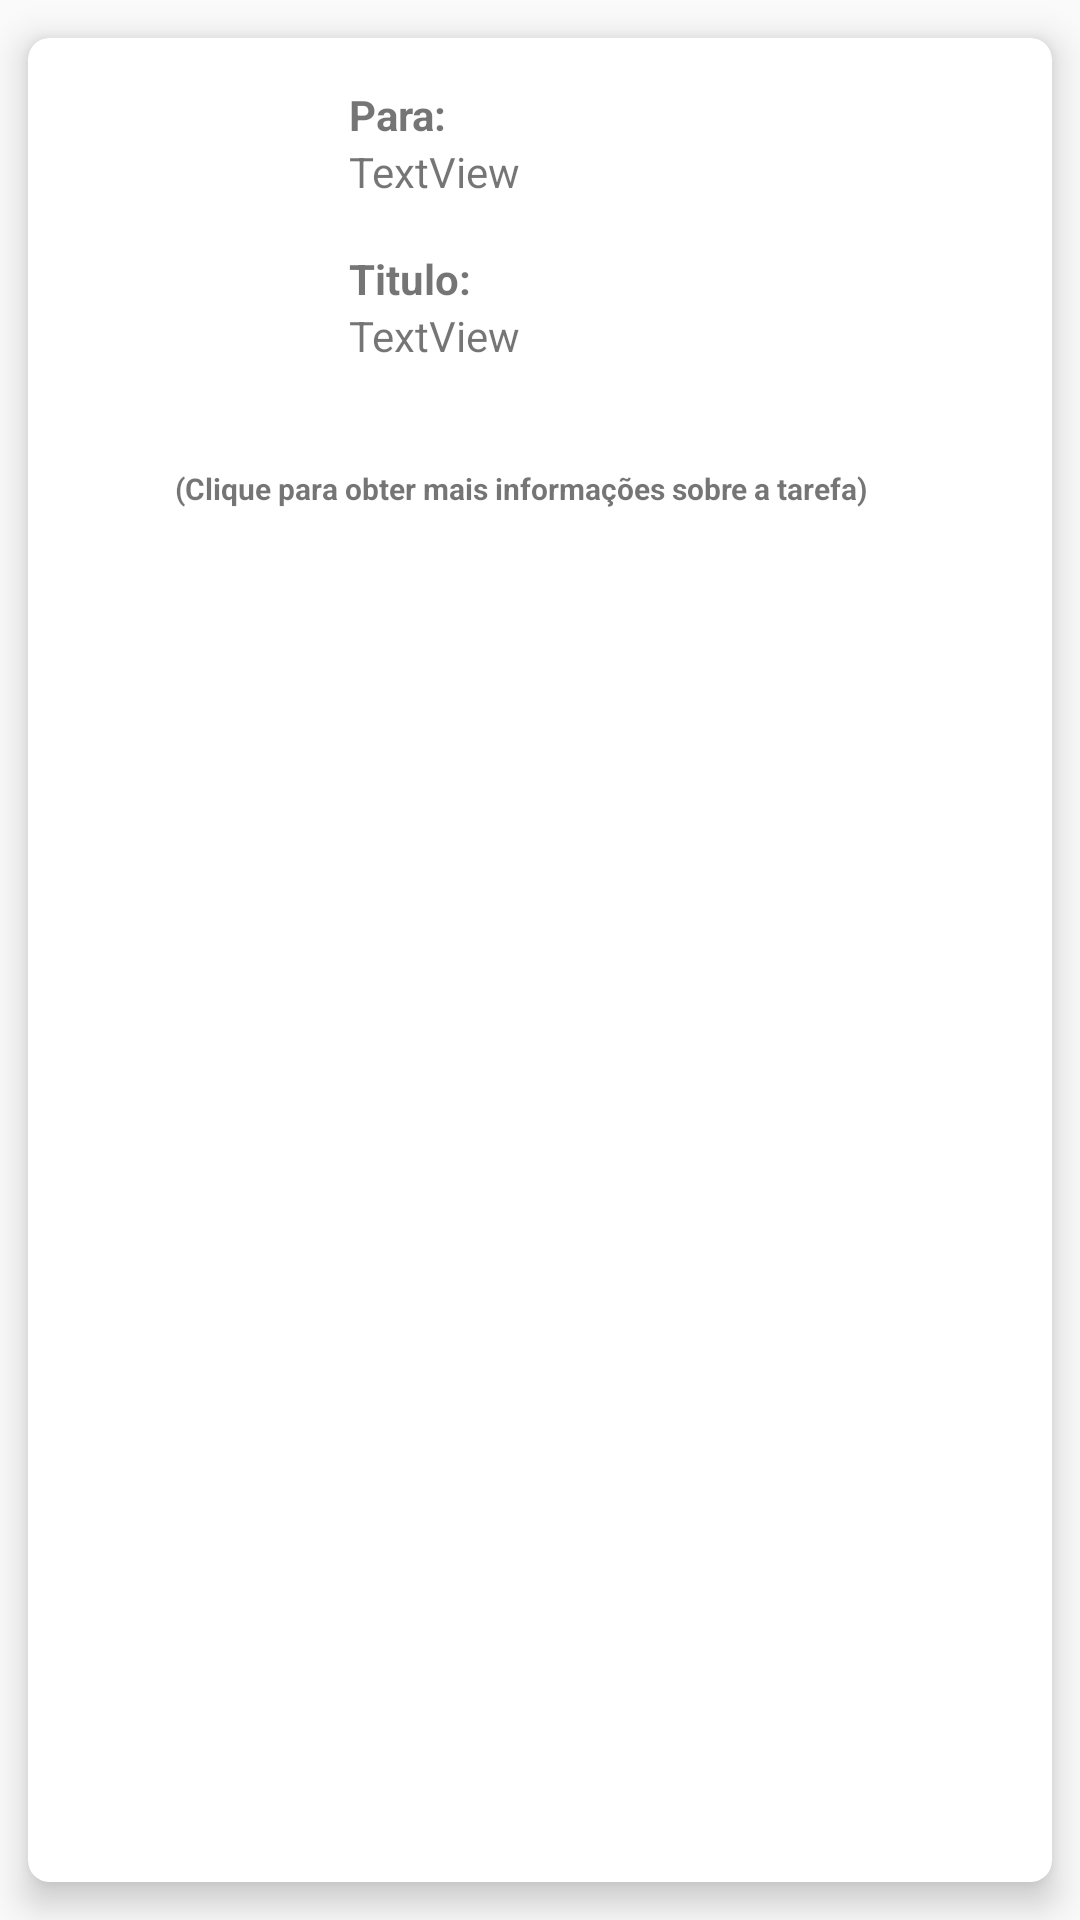

Layout XML and referenced resources for this Android screen:
<!-- AndroidManifest.xml: application theme AppTheme -->
<!-- res/layout/valores_tarefa.xml -->
<?xml version="1.0" encoding="utf-8"?>

<android.support.v7.widget.CardView xmlns:android="http://schemas.android.com/apk/res/android"
    xmlns:card_view="http://schemas.android.com/apk/res-auto"
    xmlns:tools="http://schemas.android.com/tools"
    xmlns:app="http://schemas.android.com/apk/res-auto"
    android:id="@+id/card2"
    android:layout_width="match_parent"
    android:layout_height="wrap_content"
    card_view:cardCornerRadius="7dp"
    card_view:cardElevation="7dp"
    card_view:cardUseCompatPadding="true">

    <RelativeLayout
        android:layout_width="match_parent"
        android:layout_height="183dp">

        <ImageView
            android:id="@+id/imageView2"
            android:layout_width="79dp"
            android:layout_height="109dp"
            android:layout_alignParentLeft="true"
            android:layout_alignParentStart="true"
            android:layout_alignParentTop="true"
            android:layout_marginLeft="17dp"
            android:layout_marginStart="17dp"
            android:layout_marginTop="16dp"
            app:srcCompat="@drawable/bloco3" />

        <TextView
            android:id="@+id/textView27"
            android:layout_width="wrap_content"
            android:layout_height="wrap_content"
            android:layout_alignParentLeft="true"
            android:layout_alignParentStart="true"
            android:layout_alignTop="@+id/imageView2"
            android:layout_marginLeft="107dp"
            android:layout_marginStart="107dp"
            android:text="Para:"
            android:textStyle="bold"/>

        <TextView
            android:id="@+id/textView28"
            android:layout_width="wrap_content"
            android:layout_height="wrap_content"
            android:layout_above="@+id/campoTitulo"
            android:layout_alignStart="@+id/textView27"
            android:text="Titulo:"
            android:textStyle="bold"
            android:layout_alignLeft="@+id/textView27" />

        <TextView
            android:id="@+id/descricao"
            android:layout_width="243dp"
            android:layout_height="wrap_content"
            android:layout_alignParentBottom="true"
            android:layout_centerHorizontal="true"
            android:layout_marginBottom="26dp"
            android:text="(Clique para obter mais informações sobre a tarefa)"
            android:textSize="10sp"
            android:textStyle="bold"
            tools:ignore="RtlCompat" />

        <TextView
            android:id="@+id/campoPara"
            android:layout_width="243dp"
            android:layout_height="wrap_content"
            android:layout_alignStart="@+id/textView27"
            android:layout_below="@+id/textView27"
            android:text="TextView"
            tools:ignore="RtlCompat" />

        <TextView
            android:id="@+id/campoTitulo"
            android:layout_width="243dp"
            android:layout_height="45dp"
            android:layout_alignBottom="@+id/imageView2"
            android:layout_alignLeft="@+id/textView27"
            android:layout_alignStart="@+id/textView27"
            android:layout_marginBottom="-10dp"
            android:text="TextView" />

        <Space
            android:layout_width="361dp"
            android:layout_height="wrap_content"
            android:layout_alignParentBottom="true"
            android:layout_alignParentEnd="true"
            android:layout_marginBottom="17dp"
            android:layout_alignParentRight="true" />

    </RelativeLayout>

</android.support.v7.widget.CardView>
<!-- resources referenced by this layout -->
<resources>
  <style name="AppTheme" parent="Theme.AppCompat.DayNight.DarkActionBar">
          <item name="colorPrimary">@color/colorPrimary</item>
          <item name="colorPrimaryDark">@color/colorPrimaryDark</item>
          <item name="colorAccent">@color/colorAccent</item>
      </style>
  <color name="colorPrimary">#ff4500</color>
  <color name="colorPrimaryDark">#FF4500</color>
  <color name="colorAccent">#ff8c00</color>
</resources>
